Run: headless pygame with SDL's dummy video driver; simulated clock (each Clock.tick advances the game by its frame time, no real sleeping); random seed 0; keys injected as events and as key.get_pressed() state; no mouse input.
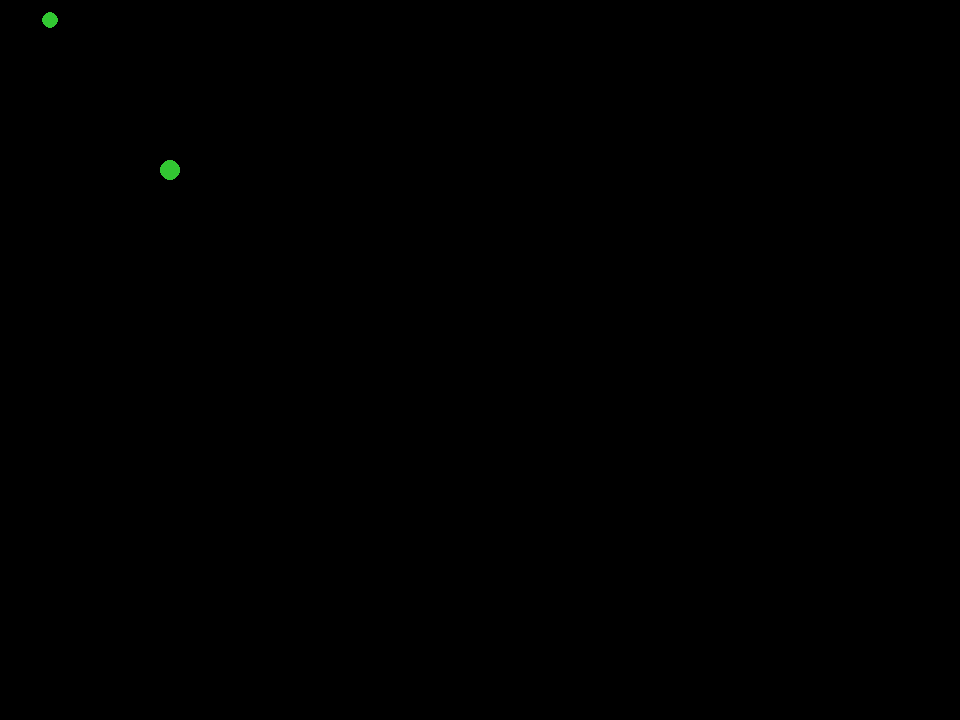
Frame 1 of 4 · flips 1–60 · no input
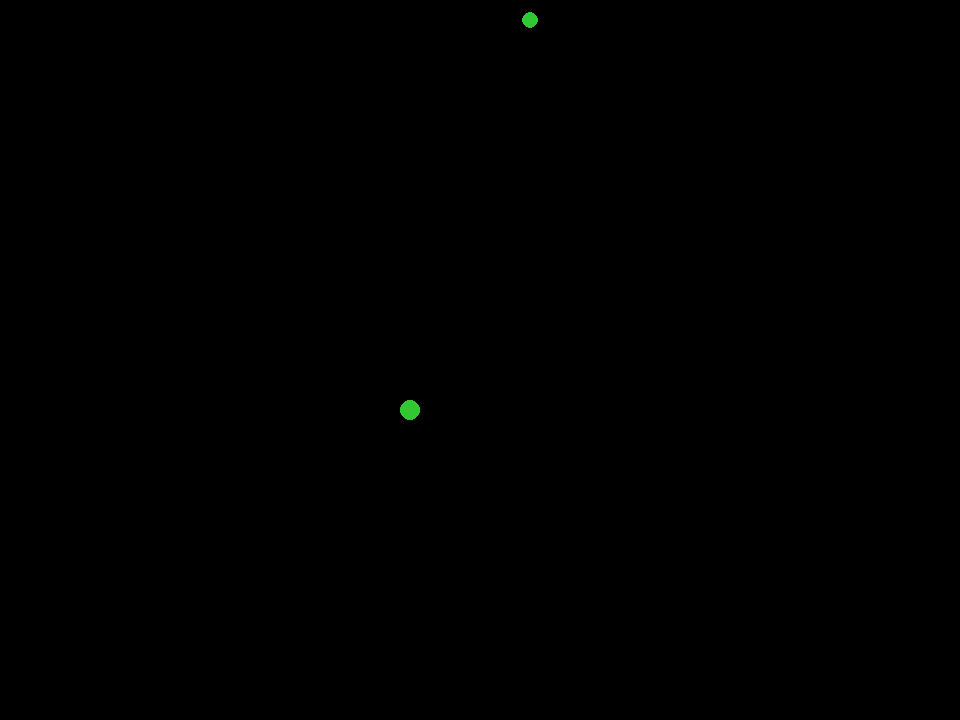
Frame 2 of 4 · flips 61–180 · tapped SPACE, RETURN · held RIGHT (→), D
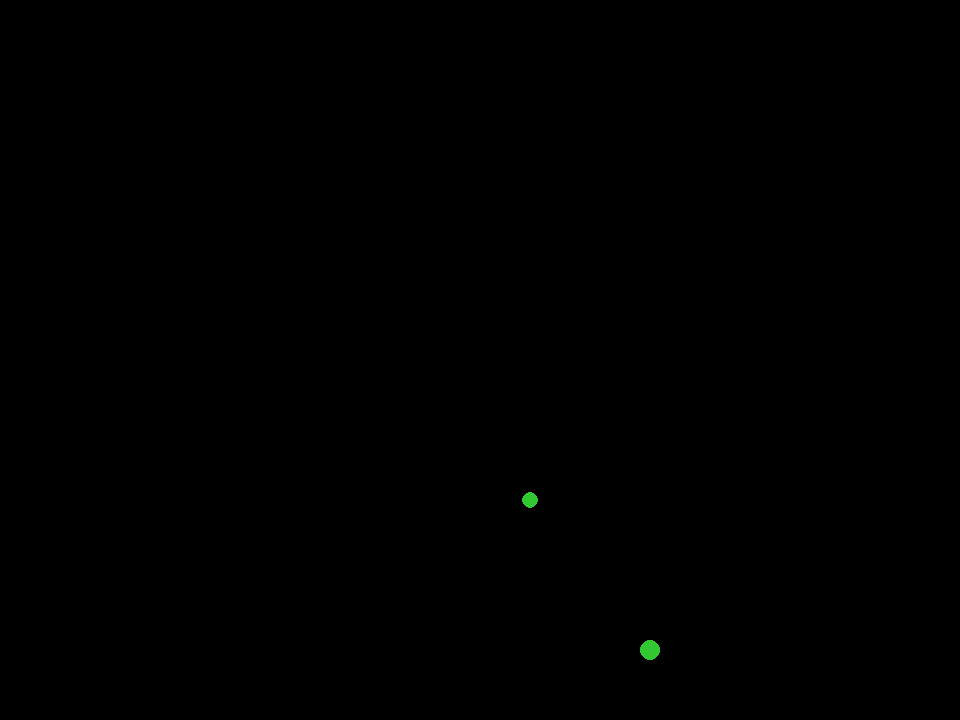
Frame 3 of 4 · flips 181–300 · held DOWN (↓), S
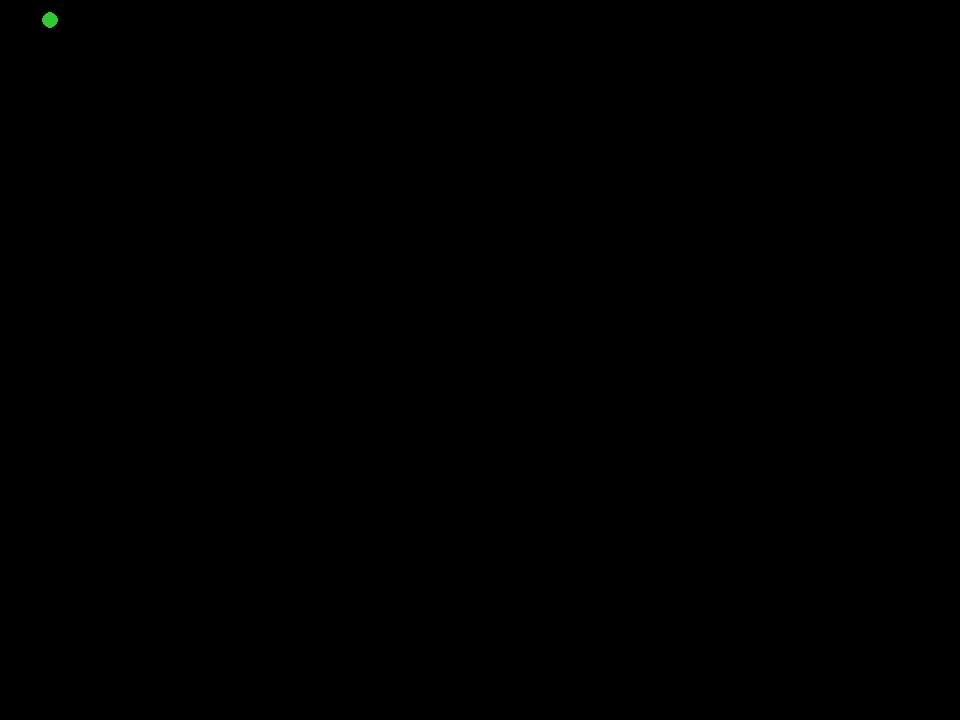
Frame 4 of 4 · flips 301–420 · held LEFT (←), A, UP (↑), W

The pygame program that drew these frames:

#!/usr/bin/env python3
import pygame
import math
import random
import time

#Initialize pygame
pygame.init()
WIN_W, WIN_H = 960, 720
screen = pygame.display.set_mode((WIN_W, WIN_H))
pygame.display.set_caption("Hell")
run = True
clock = pygame.time.Clock()
count = 0


class Player:

    def __init__(self,x,y):
        self.x = x
        self.y = y
        self.hp = 100
        self.size = 8
        self.movespeed = 4
        self.alive = True

class Controller:

    def move(self, player):
        keys = pygame.key.get_pressed()
        if keys[pygame.K_a]:
            player.x -= player.movespeed
        if keys[pygame.K_d]:
            player.x += player.movespeed
        if keys[pygame.K_w]:
            player.y -= player.movespeed
        if keys[pygame.K_s]:
            player.y += player.movespeed

#class View:

   # def __init__

class Boss:

    def __init__(self,X,Y):
        self.X = X
        self.Y = Y
        self.HP = 1000
        self.SIZE = 30
    
    #def attack1(self):

class Projectile:

    def __init__(self,p_speed,p_size,p_damage,p_x,p_y):
        self.p_speed = p_speed  
        self.p_size = p_size
        self.p_damage = p_damage
        self.p_x = p_x
        self.p_y = p_y
    def create_projectile(self):
        self.p_x += self.p_speed
        self.p_y += self.p_speed
        pygame.draw.circle(screen, (50, 200, 50), (self.p_x,self.p_y), self.p_size)

class BossProjectile(Projectile):
    
    def player_collision(self):
        dist = math.hypot(instance.x - self.p_x, instance.y - self.p_y)
        if dist < (0.9*self.p_size + instance.size):
            pygame.quit()
            run = False


    #If player get hits
   # def hit_player(self):

        

    

    

instance = Player(50,20)
controller = Controller()
#base_projectile = Projectile(2,10,5,50,50)
boss_proj = BossProjectile(2,10,5,50,50)

while run:
    clock.tick(60)
    for event in pygame.event.get():
        if event.type == pygame.QUIT:
         run = False
   
    controller.move(instance)
    screen.fill((0, 0, 0))  # clear screen
    pygame.draw.circle(screen, (50, 200, 50), (instance.x,instance.y), 8)
    boss_proj.create_projectile()
    boss_proj.player_collision()
    pygame.display.flip()
    if pygame.time.get_ticks() >= 30000:
        pygame.quit()
        run = False
       
